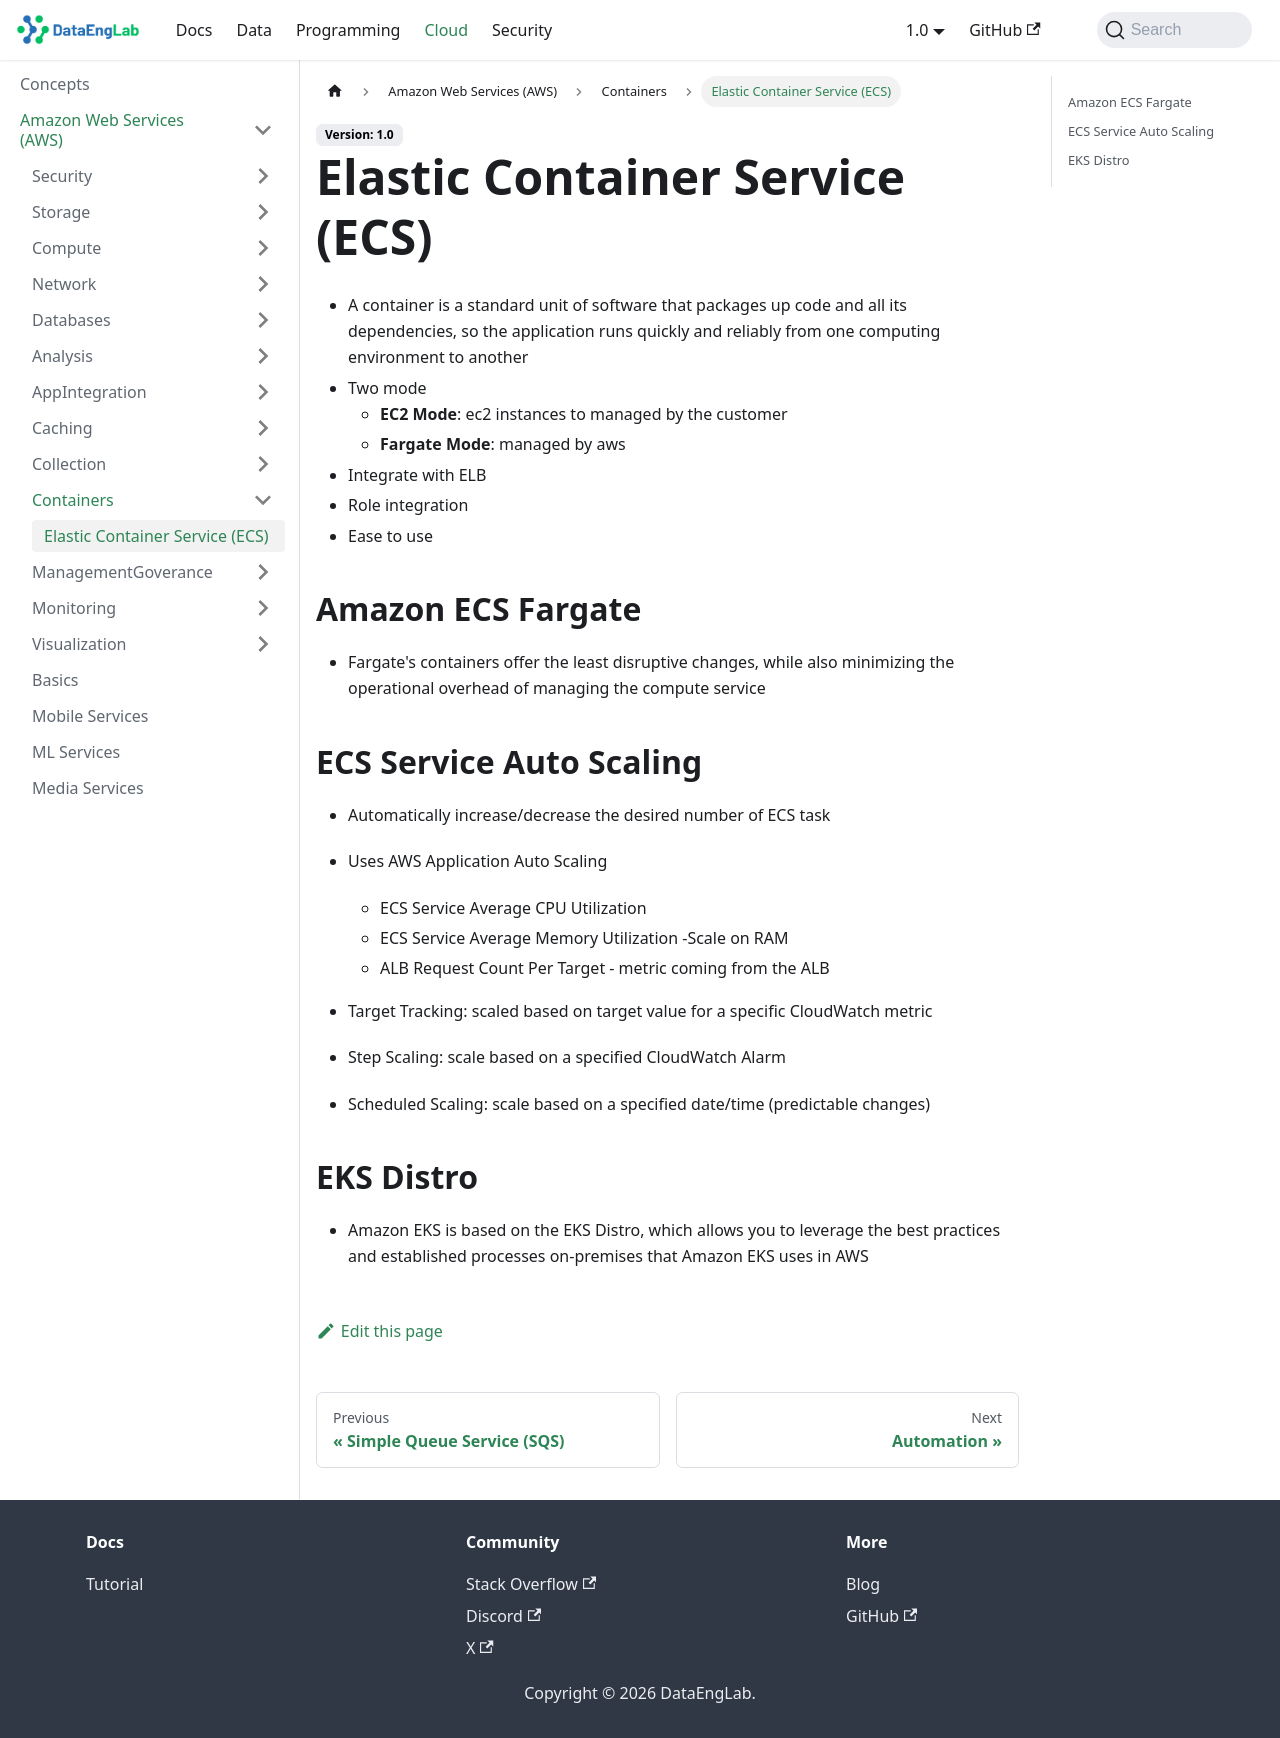

repository: Massipssa/Docs · page: docs/cloud/aws/Containers/ecs-eks/index.html · generator: mkdocs

# Elastic Container Service (ECS)

- A container is a standard unit of software that packages up code and all its dependencies, so the application runs
quickly and reliably from one computing environment to another
- Two mode
  - **EC2 Mode**: ec2 instances to managed by the customer
  - **Fargate Mode**: managed by aws
- Integrate with ELB 
- Role integration 
- Ease to use 

## Amazon ECS Fargate

- Fargate's containers offer the least disruptive changes, while also minimizing the operational overhead of managing 
 the compute service

## ECS Service Auto Scaling

- Automatically increase/decrease the desired number of ECS task 
- Uses AWS Application Auto Scaling
  - ECS Service Average CPU Utilization 
  - ECS Service Average Memory Utilization -Scale on RAM 
  - ALB Request Count Per Target - metric coming from the ALB 

- Target Tracking: scaled based on target value for a specific CloudWatch metric
- Step Scaling: scale based on a specified CloudWatch Alarm  
- Scheduled Scaling: scale based on a specified date/time (predictable changes) 

## EKS Distro

- Amazon EKS is based on the EKS Distro, which allows you to leverage the best practices and established processes 
  on-premises that Amazon EKS uses in AWS
